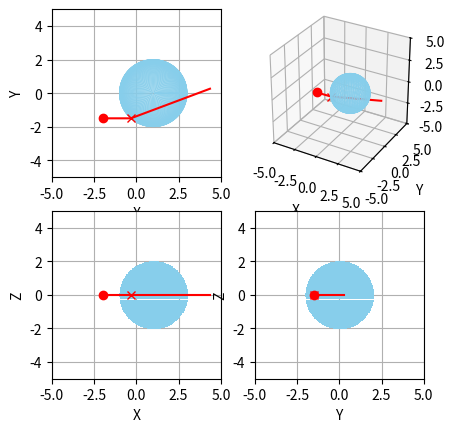

Recreate this plot in Python.
# -*- coding: utf-8 -*-
"""
Created on Fri Mar 19 23:41:44 2021

[redacted]
"""
import numpy as np
import matplotlib.pyplot as plt
from mpl_toolkits.mplot3d import Axes3D
import mpl_toolkits.mplot3d.art3d as art3d

# 始点ベクトル情報
point_start = np.array([-2, -1.5, 0.0])
vec_in = np.array([1,0,0])
    
# 球情報
point_sp_c = np.array([1,0,0])
r = 2.0
n1 = 1.0
n2 = 1.6

# 関数　球との交点を求める
def calc_crosspoint_s(point_start, vec_in, point_sp_c, r):

    point_s = point_start
    point_s_t = point_start - point_sp_c
    
    point_s_t_norm = np.linalg.norm(point_s_t, ord=2) 
    
    vec_in = vec_in / np.linalg.norm(vec_in, ord=2) # vec_in normalize
    vec_in_norm = 1.0
    
    a = (vec_in_norm)**2
    b = 2 * np.dot(point_s_t, vec_in)
    c = (point_s_t_norm)**2 - r**2
    
    d = b**2 - 4 * a * c
    
    if abs(d) < 1.0E-12:
       d = 0.0
       
    if d < 0:
        print('線と球は交差しない: point = point_s　として処理')
        # point_sp_0 = None
        vec_n = None
        point = point_s
    else:
        t1 = (-b + (d)**0.5) / (2 * a)
        t2 = (-b - (d)**0.5) / (2 * a)
        if (t1 > 0) and (t2 > 0): # どちらも正の場合
            if t1 < t2:
                t = t1
            else:
                t = t2
        elif(t1 < 0): # t1が負の場合
            t = t2
        elif(t2 <= 0): # t2が負/0の場合
            t = t1
        else:
            print('不明なエラー：t value')
            
        point_sp_0 = point_s_t + t * vec_in
        point = point_sp_0 + point_sp_c
        vec_n = point_sp_0 / r # 交点における球の法線（大きさ1）
        # if d == 0:
        #     print('球の接線')
        # elif (t1 > 0) and (t2 > 0):
        #     print('始点は球の外側')
        # else:
        #     print('始点は球の内側')
        # print(point)

    return(point, vec_n)


# 屈折計算
# def calc_refracted(vec_in, vec_n, n1, n2, d):
def calc_refracted(vec_in, vec_n, n1, n2):
    ratio_n = n1 / n2    
    # if (vec_n is None) or (d == 0):
    if (vec_n is None):
        print('交点なし: vec_ref = vec_in　として処理')
        vec_ref = vec_in
    else:
        vin_dot_vn = np.dot(vec_in, vec_n)
        
        if vin_dot_vn > 0: # 法線判定
            vec_n = -vec_n
            vin_dot_vn = np.dot(vec_in, vec_n)
        c_ref = 1 - ratio_n**2 * ( 1 - vin_dot_vn**2)
        
        if abs(c_ref) < 1.0E-12:
            c_ref = 0.0
        
        # 全反射判定
        # if (d <= 0):
        #     print('接線')
        #     vec_ref = vec_in
        if (c_ref) < 0:
            # print('反射')
            vec_ref = vec_in - 2 * vin_dot_vn * vec_n #　全反射の場合
        else:
            # print('屈折')
            vec_ref = ratio_n * (vec_in - vin_dot_vn * vec_n) - c_ref**0.5 * vec_n # 屈折
        
    return vec_ref
    # return vec_ref, c_ref

result = calc_crosspoint_s(point_start, vec_in, point_sp_c, r)
point = result[0]
vec_n = result[1]
# d = result[2]

# result_1 = calc_refracted(vec_in, vec_n, n1, n2, d)
result_1 = calc_refracted(vec_in, vec_n, n1, n2)
vec_ref = result_1
# vec_ref = result_1[0]
# c_ref = result_1[1]



# 描画用
def draw(point_sp_c, r, point_start, point, vec_ref):
    color_sp = 'skyblue'
    color_line = 'r'
    range_x = (-5, 5)
    range_y = range_x
    range_z = range_x
    
    u = np.linspace(0, 2 * np.pi, 100)
    v = np.linspace(0, np.pi, 100)
    x = point_sp_c[0] + r * np.outer(np.cos(u), np.sin(v))
    y = point_sp_c[1] + r * np.outer(np.sin(u), np.sin(v))
    z = point_sp_c[2] + r * np.outer(np.ones(np.size(u)), np.cos(v))
    
    # line
    p_s = point_start
    p_r = point
    p_e = p_r + vec_ref * 5
    lines = np.stack((p_s,p_r,p_e), 0).T
    # line_x = lines[0]
    # line_y = lines[1]
    # line_z = lines[2]
    
    fig = plt.figure(figsize=plt.figaspect(1.))
    
    # 3D
    ax = fig.add_subplot(222, projection='3d')
    ax.set_box_aspect((1,1,1))
    ax.set(xlabel='X', ylabel='Y', zlabel='Z')
    ax.set(xlim = range_x, ylim = range_x, zlim = range_z)
    # ax.set_zlim(-5, 5)
    
    # 球の描画
    # Plot the surface
    # ax.plot_surface(x, y, z, color=color_sp,rcount=100, ccount=100, antialiased=False)
    ax.plot_wireframe(x, y, z, color=color_sp, linewidth=0.5)
    # 線の描画
    line= art3d.Line3D(lines[0], lines[1], lines[2], color=color_line)
    ax.add_line(line)
    ax.plot(p_s[0], p_s[1], p_s[2], color=color_line, marker='o')
    ax.plot(p_r[0], p_r[1], p_r[2], color=color_line, marker='x')
    
    
    # 2D
    class Fig2d:
        def __init__(self, num_subplot, label0, label1, range0, range1, sph0, sph1, i, j):
            self.num_subplot = num_subplot
            self.label0 = label0
            self.label1 = label1
            self.range0 = range0
            self.range1 = range1
            self.sph0 = sph0
            self.sph1 = sph1
            self.i = i
            self.j = j
    
    f2d = [Fig2d(221, 'X', 'Y', range_x, range_y, sph0=x, sph1=y, i=0, j=1),
           Fig2d(223, 'X', 'Z', range_x, range_z, x, z, 0, 2),
           Fig2d(224, 'Y', 'Z', range_y, range_z, y, z, 1, 2)]
    
    for num in range(len(f2d)):
        ax = fig.add_subplot(f2d[num].num_subplot)
        ax.grid(True)
        ax.set(xlabel = f2d[num].label0, ylabel = f2d[num].label1)
        ax.set(xlim = f2d[num].range0, ylim = f2d[num].range1)
        ax.plot(f2d[num].sph0, f2d[num].sph1, color=color_sp, linewidth=0.5) #球
        ax.plot(lines[f2d[num].i], lines[f2d[num].j], color=color_line) #光線
        ax.plot(p_s[f2d[num].i], p_s[f2d[num].j], color=color_line, marker='o') #始点
        ax.plot(p_r[f2d[num].i], p_r[f2d[num].j], color=color_line, marker='x') #屈折点
    
    
    # # x-y
    # ax = fig.add_subplot(221)
    # ax.grid(True)
    # ax.set(xlabel='x', ylabel='y')
    # ax.set(xlim = xrange, ylim = yrange)
    # ax.plot(x, y, color=color_sp, linewidth=0.5)
    # ax.plot(line_x, line_y, color=color_line)
    # ax.plot(p_s[0], p_s[1], color=color_line, marker='o')
    # ax.plot(p_r[0], p_r[1], color=color_line, marker='x')
    
    # # x-z
    # ax = fig.add_subplot(223)
    # ax.grid(True)
    # ax.set(xlabel='x', ylabel='z')
    # ax.set(xlim = xrange, ylim = yrange)
    # ax.plot(x, z, color=color_sp, linewidth=0.5)
    # ax.plot(line_x, line_z, color=color_line)
    # ax.plot(p_s[0], p_s[2], color=color_line, marker='o')
    # ax.plot(p_r[0], p_r[2], color=color_line, marker='x')
    
    # # y-z
    # ax = fig.add_subplot(224)
    # ax.grid(True)
    # ax.set(xlabel='y', ylabel='z')
    # ax.set(xlim = xrange, ylim = yrange)
    # ax.plot(y, z, color=color_sp, linewidth=0.5)
    # ax.plot(line_y, line_z, color=color_line)
    # ax.plot(p_s[1], p_s[2], color=color_line, marker='o')
    # ax.plot(p_r[1], p_r[2], color=color_line, marker='x')
    
    # plt.savefig("3d_ball.jpg",dpi=120)
    plt.show()

draw(point_sp_c, r, point_start, point, vec_ref)